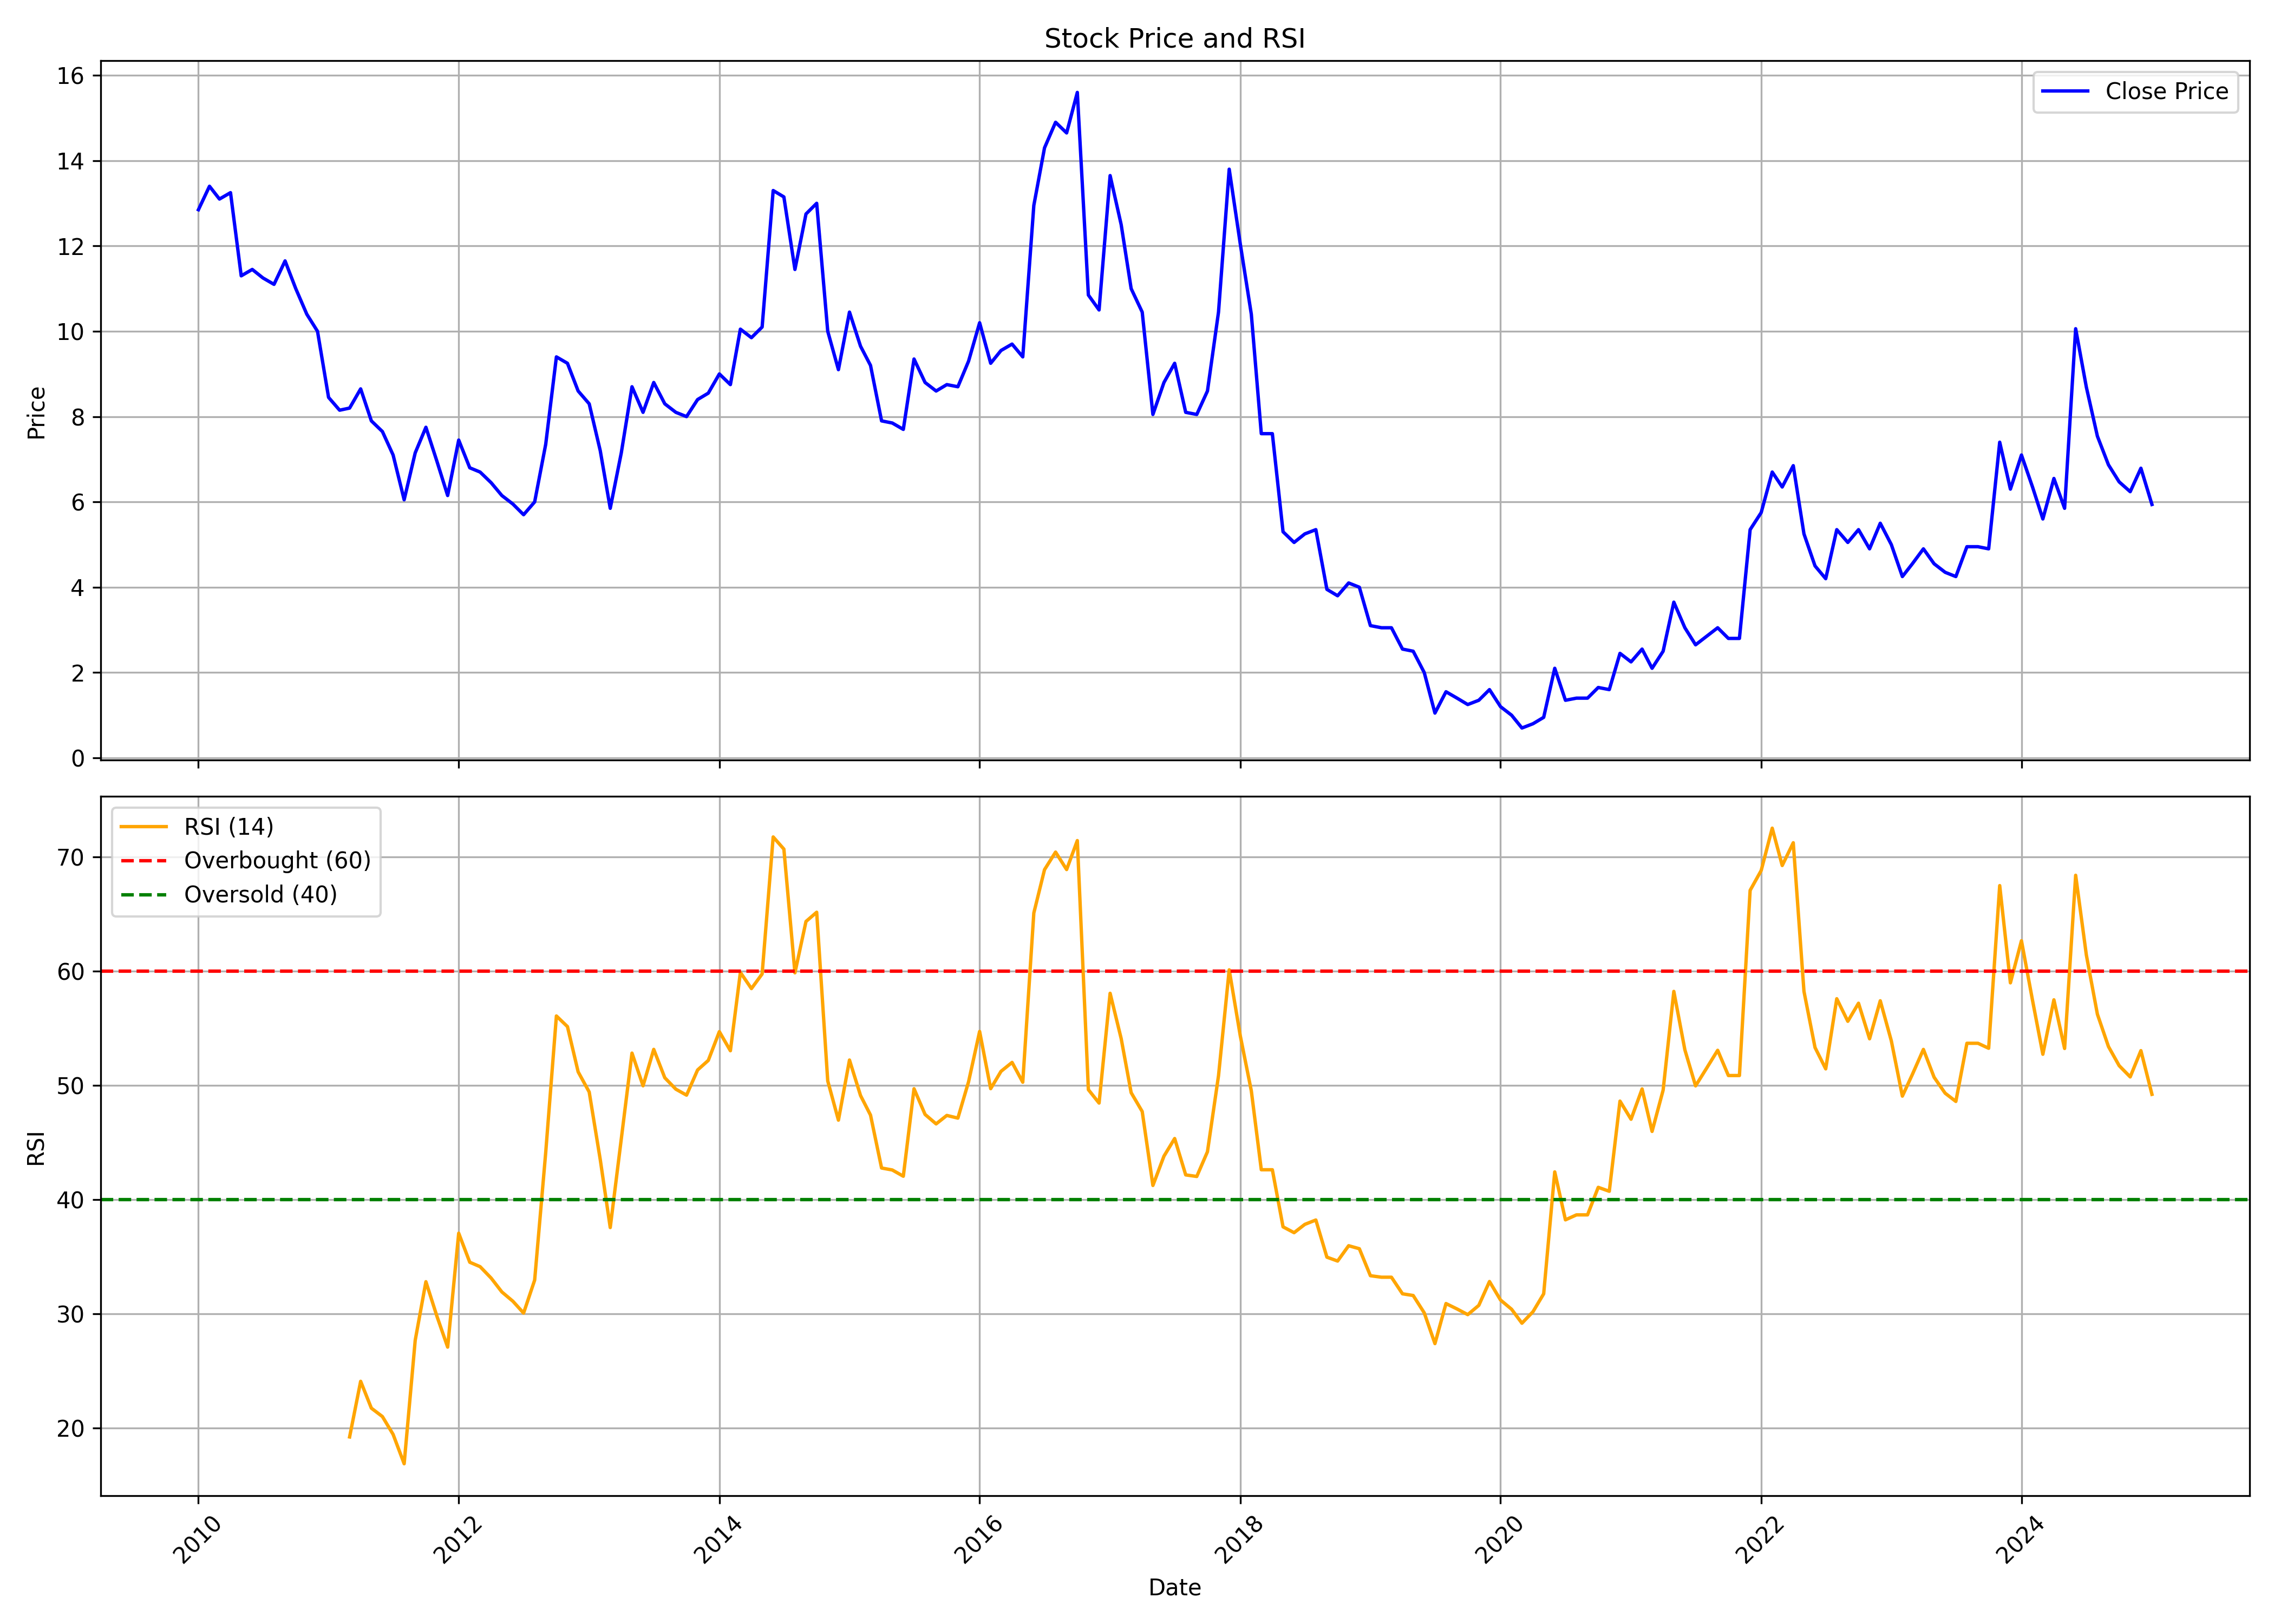

The data file committed next to this chart (first rows):
, Unnamed: 0.1, Unnamed: 0, date, symbol, open, high, low, close, volume, rsi
0, 0, 0, 2010-01-01, BURNPUR, 13.1, 15.4, 12.0, 12.85, 4779171, 
1, 1, 1, 2010-02-01, BURNPUR, 13.0, 15.75, 12.25, 13.4, 6267475, 
2, 2, 2, 2010-03-01, BURNPUR, 13.4, 14.5, 12.65, 13.1, 1978517, 
3, 3, 3, 2010-04-01, BURNPUR, 13.1, 15.4, 13.1, 13.25, 3067215, 
4, 4, 4, 2010-05-01, BURNPUR, 13.2, 13.7, 11.0, 11.3, 1428654, 
5, 5, 5, 2010-06-01, BURNPUR, 12.2, 13.4, 11.0, 11.45, 969234, 
6, 6, 6, 2010-07-01, BURNPUR, 11.45, 12.2, 11.1, 11.25, 1185100, 
7, 7, 7, 2010-08-01, BURNPUR, 11.2, 12.75, 10.9, 11.1, 2200339, 
8, 8, 8, 2010-09-01, BURNPUR, 11.4, 13.95, 11.05, 11.65, 4781469, 
9, 9, 9, 2010-10-01, BURNPUR, 11.8, 12.25, 10.8, 11.0, 1638932, 
10, 10, 10, 2010-11-01, BURNPUR, 11.05, 12.45, 10.2, 10.4, 3363875, 
11, 11, 11, 2010-12-01, BURNPUR, 10.6, 11.2, 9.75, 10.0, 1008469, 
12, 12, 12, 2011-01-01, BURNPUR, 10.0, 10.4, 8.2, 8.45, 796888, 
13, 13, 13, 2011-02-01, BURNPUR, 8.5, 10.05, 7.75, 8.15, 1617357, 
14, 14, 14, 2011-03-01, BURNPUR, 8.5, 8.5, 7.75, 8.2, 805113, 19.21
15, 15, 15, 2011-04-01, BURNPUR, 8.35, 9.6, 8.15, 8.65, 989178, 24.08
16, 16, 16, 2011-05-01, BURNPUR, 8.5, 9.6, 7.8, 7.9, 384680, 21.73
17, 17, 17, 2011-06-01, BURNPUR, 7.9, 8.35, 6.8, 7.65, 509460, 20.99
18, 18, 18, 2011-07-01, BURNPUR, 7.55, 8.3, 6.9, 7.1, 535739, 19.43
19, 19, 19, 2011-08-01, BURNPUR, 7.0, 7.2, 5.6, 6.05, 650261, 16.86
20, 20, 20, 2011-09-01, BURNPUR, 6.05, 9.9, 5.95, 7.15, 1064723, 27.67
21, 21, 21, 2011-10-01, BURNPUR, 7.2, 8.1, 6.95, 7.75, 202080, 32.8
22, 22, 22, 2011-11-01, BURNPUR, 7.75, 8.25, 6.5, 6.95, 198447, 29.77
23, 23, 23, 2011-12-01, BURNPUR, 6.75, 7.45, 6.0, 6.15, 240670, 27.07
24, 24, 24, 2012-01-01, BURNPUR, 6.05, 7.45, 6.05, 7.45, 372824, 37.05
25, 25, 25, 2012-02-01, BURNPUR, 7.2, 8.05, 6.4, 6.8, 613097, 34.51
26, 26, 26, 2012-03-01, BURNPUR, 6.75, 8.15, 6.35, 6.7, 557264, 34.12
27, 27, 27, 2012-04-01, BURNPUR, 6.65, 6.95, 6.0, 6.45, 255913, 33.12
28, 28, 28, 2012-05-01, BURNPUR, 6.5, 7.65, 5.6, 6.15, 429986, 31.91
29, 29, 29, 2012-06-01, BURNPUR, 6.0, 6.5, 5.5, 5.95, 464023, 31.09
30, 30, 30, 2012-07-01, BURNPUR, 5.9, 6.35, 5.45, 5.7, 331715, 30.06
31, 31, 31, 2012-08-01, BURNPUR, 5.6, 7.1, 5.55, 6.0, 630523, 32.94
32, 32, 32, 2012-09-01, BURNPUR, 5.85, 7.65, 5.7, 7.35, 546221, 44.11
33, 33, 33, 2012-10-01, BURNPUR, 7.05, 13.4, 7.05, 9.4, 5051965, 56.08
34, 34, 34, 2012-11-01, BURNPUR, 9.05, 10.4, 9.0, 9.25, 555515, 55.15
35, 35, 35, 2012-12-01, BURNPUR, 9.0, 9.95, 8.5, 8.6, 414326, 51.19
36, 36, 36, 2013-01-01, BURNPUR, 8.6, 9.6, 7.8, 8.3, 507171, 49.42
37, 37, 37, 2013-02-01, BURNPUR, 8.6, 8.6, 6.95, 7.2, 318455, 43.5
38, 38, 38, 2013-03-01, BURNPUR, 7.0, 7.5, 5.7, 5.85, 247441, 37.55
39, 39, 39, 2013-04-01, BURNPUR, 6.0, 7.7, 6.0, 7.15, 278044, 45.31
40, 40, 40, 2013-05-01, BURNPUR, 7.15, 8.85, 6.7, 8.7, 1187035, 52.83
41, 41, 41, 2013-06-01, BURNPUR, 8.75, 8.95, 7.6, 8.1, 700946, 49.96
42, 42, 42, 2013-07-01, BURNPUR, 7.75, 9.85, 7.7, 8.8, 1044118, 53.16
43, 43, 43, 2013-08-01, BURNPUR, 8.7, 9.1, 7.9, 8.3, 321961, 50.67
44, 44, 44, 2013-09-01, BURNPUR, 8.15, 9.0, 7.9, 8.1, 517004, 49.67
45, 45, 45, 2013-10-01, BURNPUR, 8.05, 8.5, 7.8, 8.0, 241983, 49.15
46, 46, 46, 2013-11-01, BURNPUR, 8.0, 8.95, 7.65, 8.4, 404133, 51.35
47, 47, 47, 2013-12-01, BURNPUR, 8.3, 8.85, 7.5, 8.55, 448505, 52.19
48, 48, 48, 2014-01-01, BURNPUR, 8.5, 9.5, 8.05, 9.0, 1108094, 54.71
49, 49, 49, 2014-02-01, BURNPUR, 8.9, 10.55, 8.5, 8.75, 555739, 53.04
50, 50, 50, 2014-03-01, BURNPUR, 8.75, 12.55, 8.75, 10.05, 3369081, 59.9
51, 51, 51, 2014-04-01, BURNPUR, 10.4, 11.3, 9.3, 9.85, 1226513, 58.48
52, 52, 52, 2014-05-01, BURNPUR, 9.85, 11.7, 8.4, 10.1, 1260883, 59.76
53, 53, 53, 2014-06-01, BURNPUR, 10.05, 16.1, 10.0, 13.3, 7695618, 71.76
54, 54, 54, 2014-07-01, BURNPUR, 13.2, 14.8, 12.05, 13.15, 3756502, 70.7
55, 55, 55, 2014-08-01, BURNPUR, 13.45, 14.45, 11.4, 11.45, 2268706, 59.86
56, 56, 56, 2014-09-01, BURNPUR, 11.75, 15.65, 11.45, 12.75, 4294591, 64.36
57, 57, 57, 2014-10-01, BURNPUR, 12.65, 14.5, 10.5, 13.0, 4708586, 65.17
58, 58, 58, 2014-11-01, BURNPUR, 12.9, 14.05, 9.05, 10.0, 11570901, 50.39
59, 59, 59, 2014-12-01, BURNPUR, 10.2, 10.4, 7.1, 9.1, 8728399, 46.95
... 121 more rows
